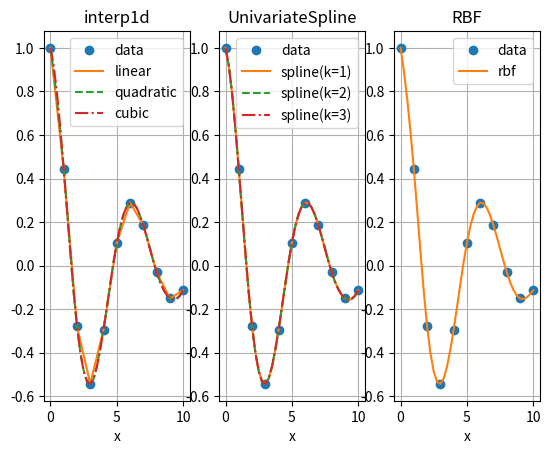

Python code for this plot:
#----------------------------------------------
#   CH_14_5_1_EX_1_Optimize_Interpolate_1D.py   
#----------------------------------------------
import numpy as np
import matplotlib.pyplot as plt
from scipy import interpolate as inter
#----- 原始數據
x = np.linspace(0, 10, num=11, endpoint=True)
y = np.exp(-0.2*x)*np.cos(x)
#-------(1) 使用 interp1d 內插
g1 = inter.interp1d(x, y, kind='linear')
g2 = inter.interp1d(x, y, kind='quadratic')
g3 = inter.interp1d(x, y, kind='cubic')
#------(2) 使用 UnivariateSpline 內插
xnew = np.linspace(0, 10, num=41, endpoint=True)
spline1 = inter.InterpolatedUnivariateSpline(x, y)
spline1 = inter.InterpolatedUnivariateSpline(x, y, k=2)
spline1 = inter.InterpolatedUnivariateSpline(x, y, k=3)
ynew_spline1 = spline1(xnew)
ynew_spline2 = spline1(xnew)
ynew_spline3 = spline1(xnew)
#-----(3) 使用輻狀基(RBF) 內插
rbf1 = inter.Rbf(x, y)
ynew_rbf = rbf1(xnew)
#----- 繪圖比較
fig1 = plt.figure(1)
plt.subplot(1,3,1)
plt.plot(x, y, 'o', xnew, g1(xnew), '-', xnew, g2(xnew), '--', xnew, g3(xnew), '-.')
plt.xlabel('x')
plt.grid()
plt.legend(['data', 'linear', 'quadratic', 'cubic'], loc='best')
plt.title('interp1d')
#
plt.subplot(1,3,2)
plt.plot(x, y, 'o', xnew, ynew_spline1, '-', xnew, ynew_spline1, '--', xnew, ynew_spline1, '-.')
plt.xlabel('x')
plt.grid()
plt.legend(['data', 'spline(k=1)', 'spline(k=2)', 'spline(k=3)'], loc='best')   
plt.title('UnivariateSpline')
#
plt.subplot(1,3,3)
plt.plot(x, y, 'o', xnew, ynew_rbf, '-')
plt.xlabel('x')
plt.grid()
plt.legend(['data', 'rbf'], loc='best')   
plt.title('RBF')
#
plt.savefig('CH_14_5_1_EX_1_Interpolate_1D.png')
plt.show()























































	


